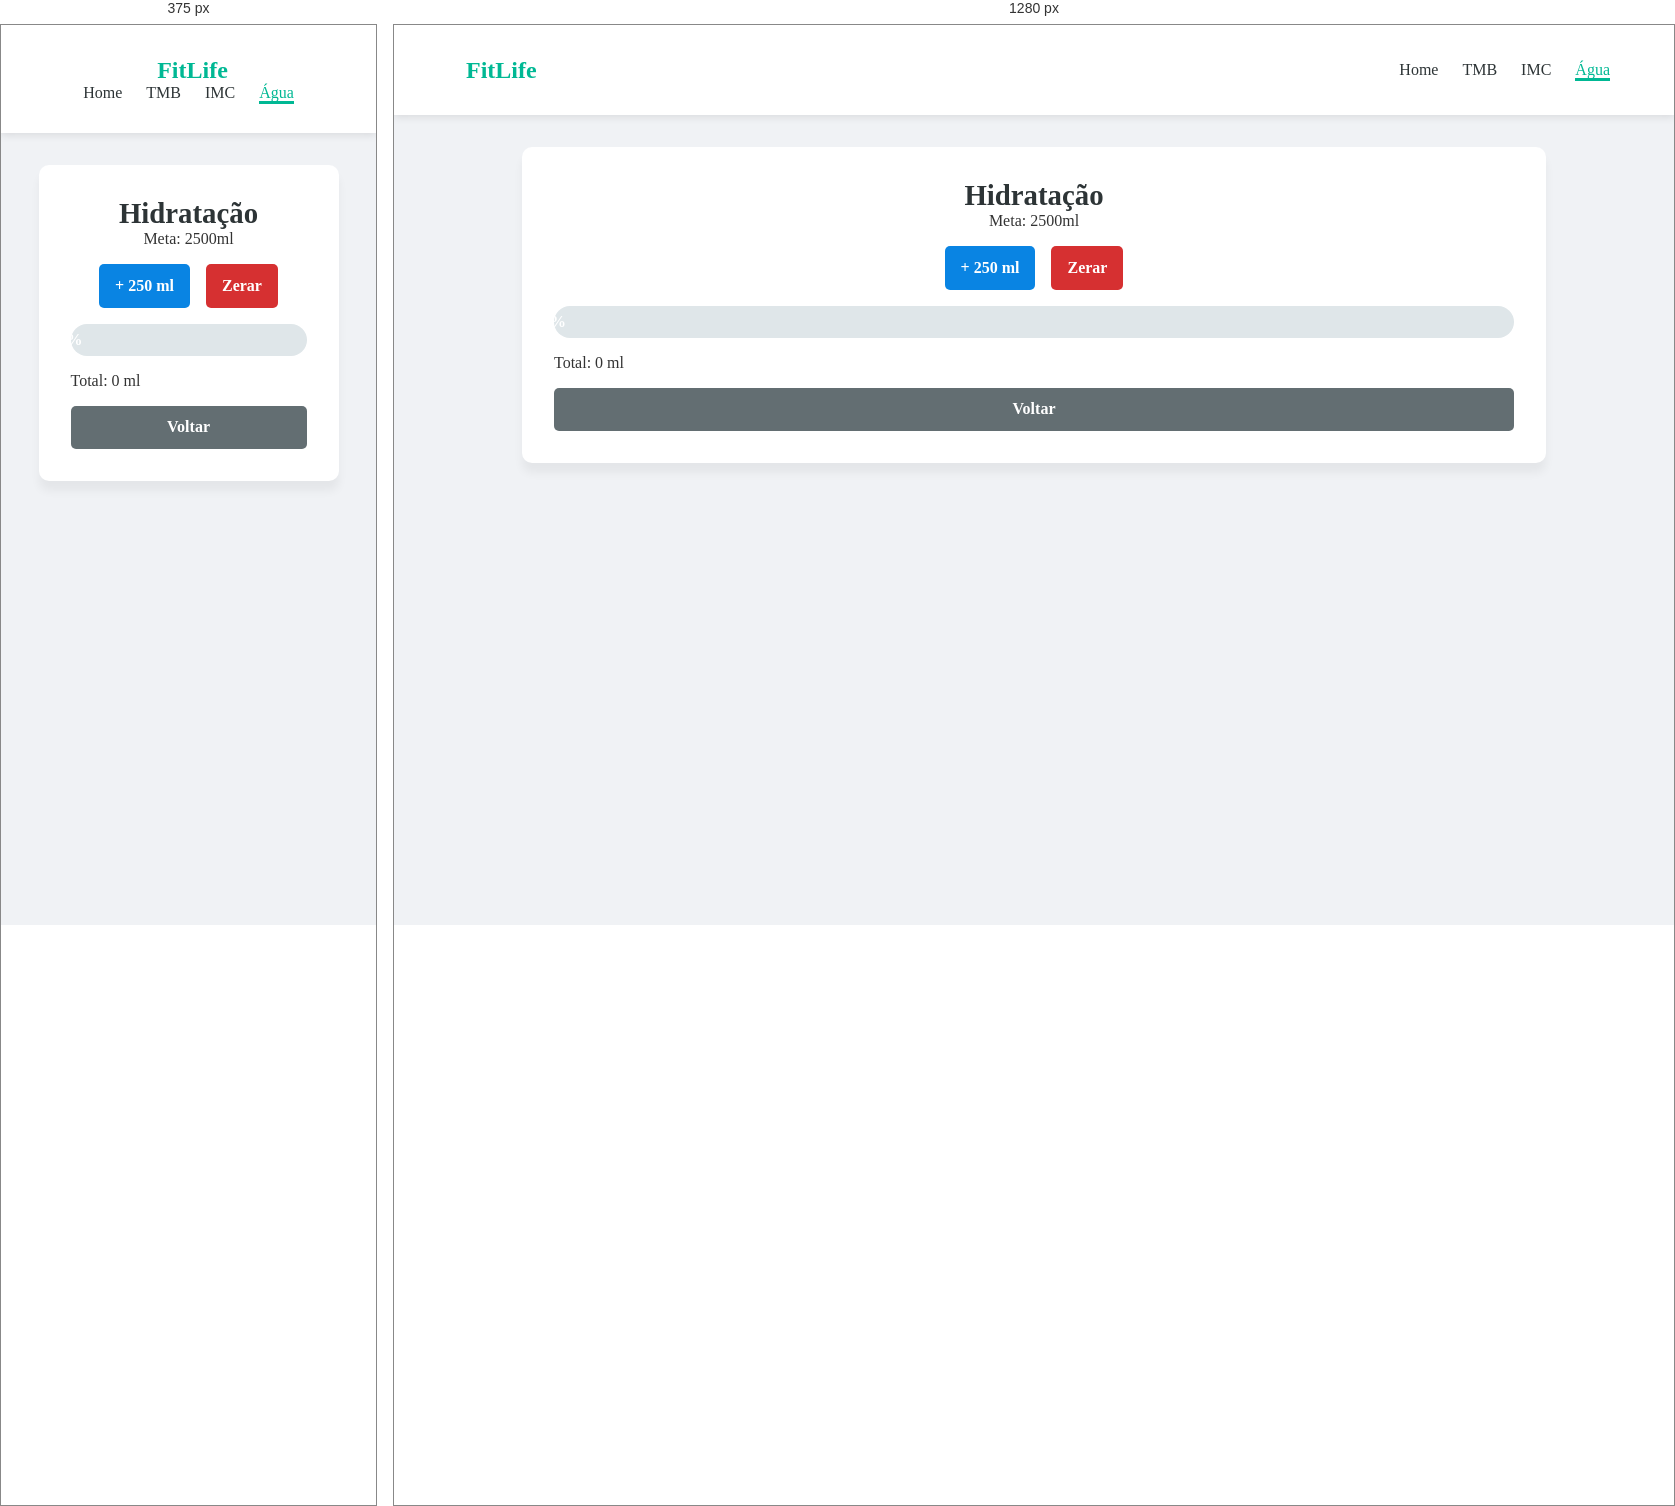
Rendered at 375 px and 1280 px, left to right.

<!-- file: water.html -->
<!DOCTYPE html>
<html lang="en">
<head>
    <meta charset="UTF-8">
    
    <meta name="viewport" content="width=device-width, initial-scale=1.0">
    <link rel="preconnect" href="https://fonts.googleapis.com">
    <link rel="preconnect" href="https://fonts.gstatic.com" crossorigin>
    <link rel="stylesheet" href="../css/styles.css">
    <link rel="stylesheet" href="../css/water.css">
    <link href="https://fonts.googleapis.com/css2?family=Poppins:ital,wght@0,100;0,200;0,300;0,400;0,500;0,600;0,700;0,800;0,900;1,100;1,200;1,300;1,400;1,500;1,600;1,700;1,800;1,900&display=swap" rel="stylesheet">
    <link
    rel="stylesheet"
    href="https://cdnjs.cloudflare.com/ajax/libs/font-awesome/6.0.0/css/all.min.css"
    />
    <title>FitLife | Água</title>
</head>
<body>
    
    <nav>
        <a href="../index.html" class="logo">
            <i class="fas fa-heartbeat"></i>
            <p>FitLife</p>
        </a>

        <ul class="nav-links">
            <li><a href="../index.html" class="nav-link">Home</a></li>
            <li><a href="tmb.html" class="nav-link">TMB</a></li>
            <li><a href="imc.html" class="nav-link">IMC</a></li>
            <li><a href="water.html" id="nav-active" class="nav-link">Água</a></li>
        </ul>
    </nav>
    
    <main>
        <section class="tool-container">

            <div class="tool-container-title">
                <h2><i class="fas fa-tint"></i>Hidratação</h2>
                <p>Meta: 2500ml</p>
            </div>

            <div class="water-controls">
                <button class="action-btn btn-water-add" type="button" onclick="addWater(250)">+ 250 ml</button>
                <button class="action-btn btn-water-reset" type="button" onclick="resetWater()">Zerar</button>
            </div>

            <div class="progress-container">
                <div id="water-bar" class="progress-bar">0%</div>
            </div>

            <p>Total: <span id="water-total">0</span> ml</p>

            <a class="action-btn btn-back" href="../index.html">Voltar</a>
        </section>
    </main>

    <script src="../js/water.js"></script>
</body>
</html>

/* @media block from styles.css */
@media (max-width: 480px) {
    nav {
        flex-direction: column;
        justify-content: center;
        height: 12vh;
    }
}